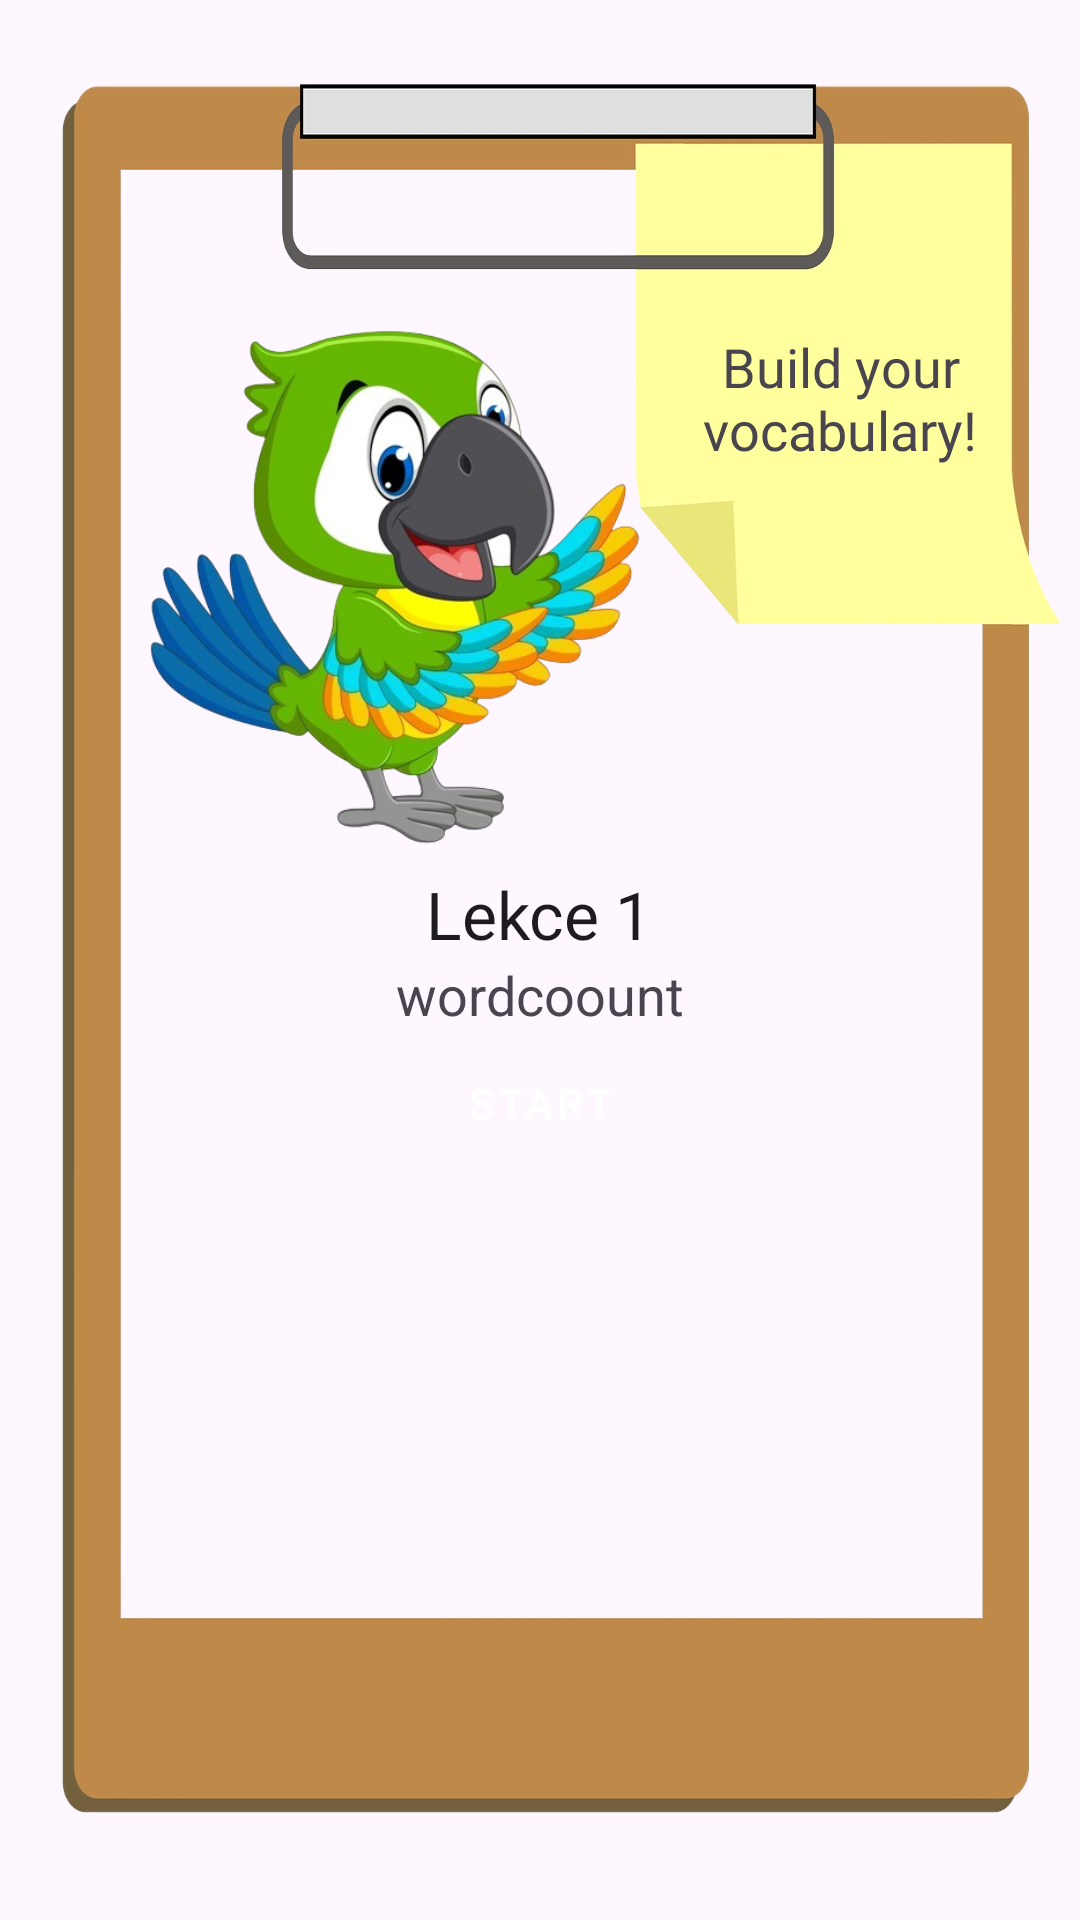

Layout XML and referenced resources for this Android screen:
<!-- AndroidManifest.xml: application theme Theme.BP_2324_V4 -->
<!-- res/layout/fragment_practice_lesson.xml -->
<?xml version="1.0" encoding="utf-8"?>
<LinearLayout xmlns:android="http://schemas.android.com/apk/res/android"
    xmlns:tools="http://schemas.android.com/tools"
    android:layout_width="match_parent"
    android:layout_height="match_parent"
    android:background="@drawable/paper_removebg"
    android:gravity="top|center"
    android:orientation="vertical"
    android:padding="30dp"
    tools:context=".practice.PracticeLessonFragment">

    <LinearLayout
        android:layout_width="wrap_content"
        android:layout_height="wrap_content"
        android:layout_marginTop="60dp"
        android:gravity="center|top"
        android:orientation="horizontal">

        <ImageView
            android:id="@+id/mainPic"
            android:layout_width="200dp"
            android:layout_height="200dp"
            android:contentDescription="Parrot image"
            android:src="@drawable/pap4_bgrem" />

        <TextView
            android:id="@+id/tvLessonNumber"
            android:layout_width="wrap_content"
            android:layout_height="wrap_content"
            android:paddingTop="20dp"
            android:fontFamily="@font/finger_paint_regular"
            android:text="Build your vocabulary!"
            android:textAlignment="center"
            android:textAppearance="@style/TextAppearance.AppCompat.Medium" />

    </LinearLayout>

    <TextView
        android:id="@+id/tvLessonNum"
        android:layout_width="wrap_content"
        android:layout_height="wrap_content"
        android:text="Lekce 1"
        android:textAlignment="center"
        android:textAppearance="@style/TextAppearance.AppCompat.Large" />

    <TextView
        android:id="@+id/tvWordCount"
        android:layout_width="wrap_content"
        android:layout_height="wrap_content"
        android:text="wordcoount"
        android:textAppearance="@style/TextAppearance.AppCompat.Medium" />

    <Button
        android:id="@+id/btnStart"
        style="@style/customBtnStyle"
        android:layout_width="wrap_content"
        android:layout_height="wrap_content"
        android:text="Start" />



</LinearLayout>
<!-- resources referenced by this layout -->
<resources>
  <!-- drawable pap4_bgrem: png bitmap (drawable, 203543 bytes) -->
  <!-- drawable paper_removebg: png bitmap (drawable, 133325 bytes) -->
  <style name="customBtnStyle" parent="Widget.MaterialComponents.Button">
          <item name="backgroundTint">@color/colorPrimary </item>
          <item name="android:textColor">@color/white</item> 
          <item name="cornerRadius">10dp</item> 
  
      </style>
  <style name="Theme.BP_2324_V4" parent="Base.Theme.BP_2324_V4" />
  <color name="colorPrimary">#4CAF50</color>
  <color name="white">#FFFFFFFF</color>
  <style name="Base.Theme.BP_2324_V4" parent="Theme.Material3.DayNight.NoActionBar">
          
          
      </style>
</resources>
